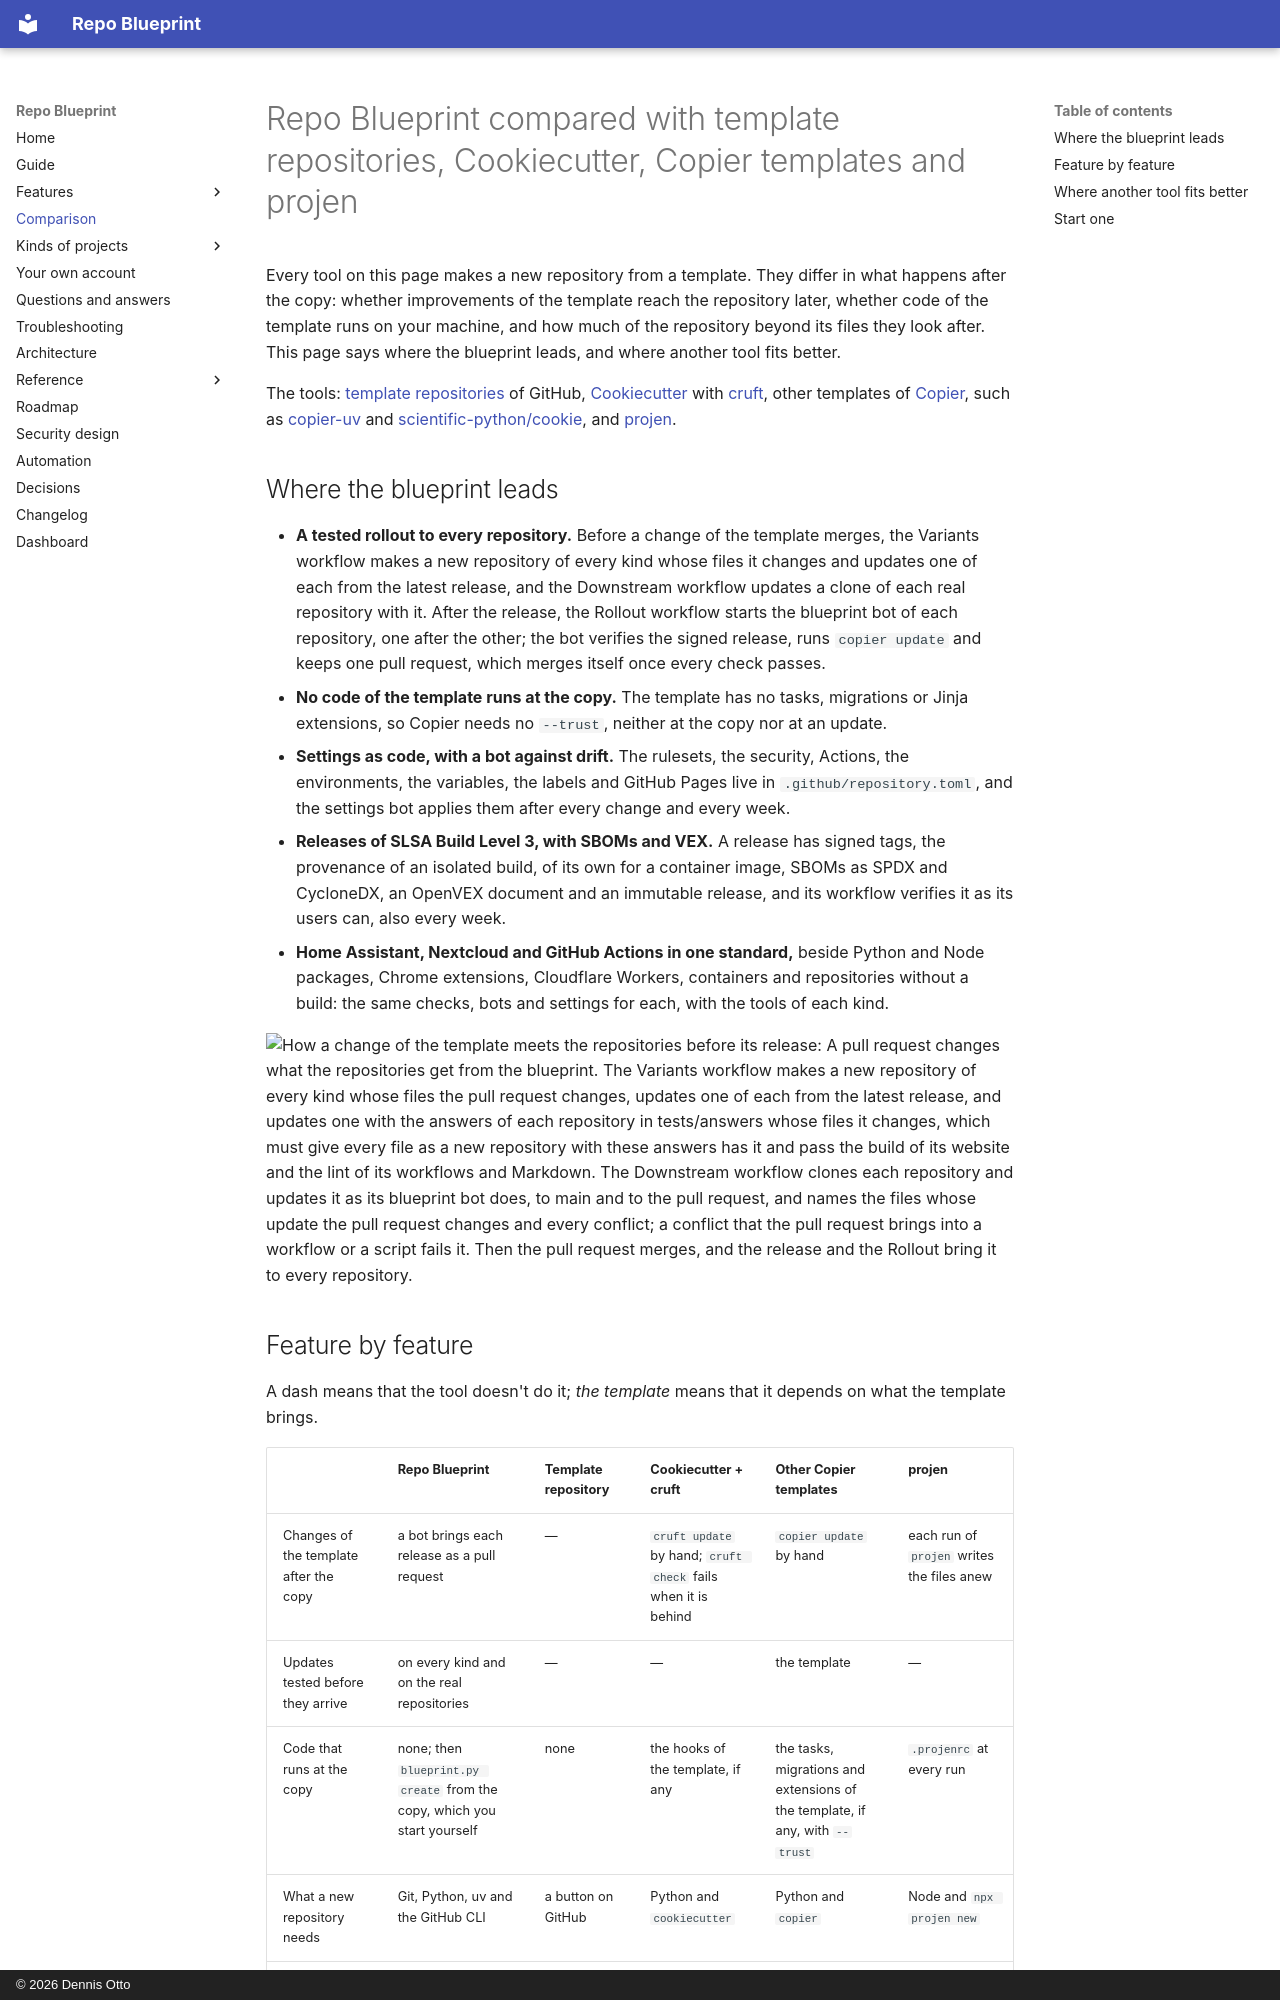

repository: Dennis-Otto/repo-blueprint · page: compare/index.html · generator: mkdocs · copyright: © 2026 Dennis Otto

---
description: "Repo Blueprint beside GitHub template repositories, Cookiecutter with cruft, other Copier templates such as copier-uv and scientific-python/cookie, and projen, feature by feature, also where another tool fits better."
---

# Repo Blueprint compared with template repositories, Cookiecutter, Copier templates and projen

Every tool on this page makes a new repository from a template. They differ in what happens after the copy: whether improvements of the template reach the repository later, whether code of the template runs on your machine, and how much of the repository beyond its files they look after. This page says where the blueprint leads, and where another tool fits better.

The tools: [template repositories](https://docs.github.com/en/repositories/creating-and-managing-repositories/creating-a-repository-from-a-template) of GitHub, [Cookiecutter](https://github.com/cookiecutter/cookiecutter) with [cruft](https://github.com/cruft/cruft), other templates of [Copier](https://copier.readthedocs.io/), such as [copier-uv](https://github.com/pawamoy/copier-uv) and [scientific-python/cookie](https://github.com/scientific-python/cookie), and [projen](https://github.com/projen/projen).

## Where the blueprint leads

- **A tested rollout to every repository.** Before a change of the template merges, the Variants workflow makes a new repository of every kind whose files it changes and updates one of each from the latest release, and the Downstream workflow updates a clone of each real repository with it. After the release, the Rollout workflow starts the blueprint bot of each repository, one after the other; the bot verifies the signed release, runs `copier update` and keeps one pull request, which merges itself once every check passes.
- **No code of the template runs at the copy.** The template has no tasks, migrations or Jinja extensions, so Copier needs no `--trust`, neither at the copy nor at an update.
- **Settings as code, with a bot against drift.** The rulesets, the security, Actions, the environments, the variables, the labels and GitHub Pages live in `.github/repository.toml`, and the settings bot applies them after every change and every week.
- **Releases of SLSA Build Level 3, with SBOMs and VEX.** A release has signed tags, the provenance of an isolated build, of its own for a container image, SBOMs as SPDX and CycloneDX, an OpenVEX document and an immutable release, and its workflow verifies it as its users can, also every week.
- **Home Assistant, Nextcloud and GitHub Actions in one standard,** beside Python and Node packages, Chrome extensions, Cloudflare Workers, containers and repositories without a build: the same checks, bots and settings for each, with the tools of each kind.

<picture>
  <source media="(prefers-color-scheme: dark)" srcset="images/diagrams/how-a-change-of-the-template-meets-the-repositories.dark.svg">
  <img src="images/diagrams/how-a-change-of-the-template-meets-the-repositories.svg" alt="How a change of the template meets the repositories before its release: A pull request changes what the repositories get from the blueprint. The Variants workflow makes a new repository of every kind whose files the pull request changes, updates one of each from the latest release, and updates one with the answers of each repository in tests/answers whose files it changes, which must give every file as a new repository with these answers has it and pass the build of its website and the lint of its workflows and Markdown. The Downstream workflow clones each repository and updates it as its blueprint bot does, to main and to the pull request, and names the files whose update the pull request changes and every conflict; a conflict that the pull request brings into a workflow or a script fails it. Then the pull request merges, and the release and the Rollout bring it to every repository.">
</picture>
